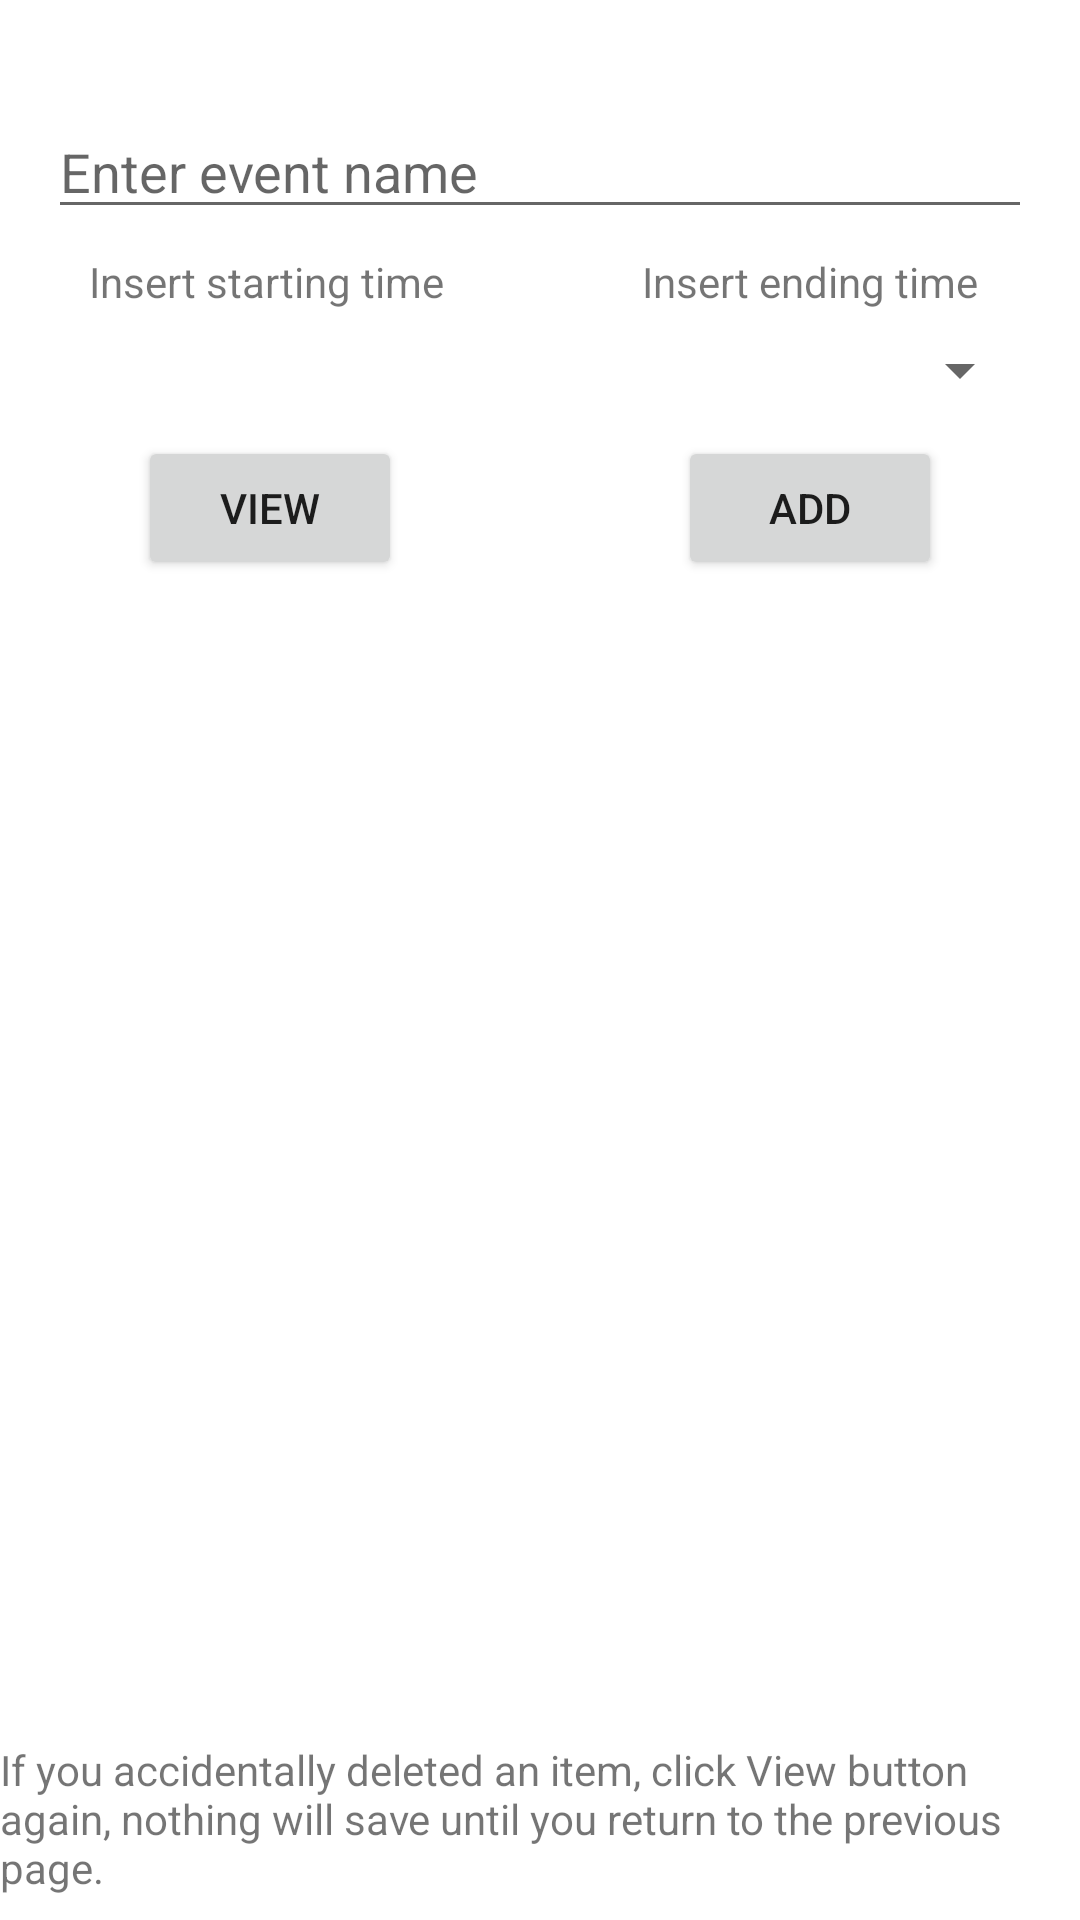

Write the Android layout XML for this screen, with the resource values it uses.
<!-- AndroidManifest.xml: application theme Theme.TimeTrackerApp -->
<!-- res/layout/activity_add_and_view.xml -->
<?xml version="1.0" encoding="utf-8"?>
<androidx.constraintlayout.widget.ConstraintLayout xmlns:android="http://schemas.android.com/apk/res/android"
    xmlns:app="http://schemas.android.com/apk/res-auto"
    xmlns:tools="http://schemas.android.com/tools"
    android:layout_width="match_parent"
    android:layout_height="match_parent"
    tools:context=".AddAndViewActivity">

    <TextView
        android:id="@+id/tvDate"
        android:layout_width="wrap_content"
        android:layout_height="wrap_content"
        android:layout_marginTop="8dp"
        android:text="@string/nothing"
        app:layout_constraintEnd_toEndOf="parent"
        app:layout_constraintStart_toStartOf="parent"
        app:layout_constraintTop_toTopOf="parent" />

    <EditText
        android:id="@+id/et_EventName"
        android:layout_width="match_parent"
        android:layout_height="wrap_content"
        android:layout_marginStart="16dp"
        android:layout_marginLeft="16dp"
        android:layout_marginTop="8dp"
        android:layout_marginEnd="16dp"
        android:layout_marginRight="16dp"
        android:autofillHints=""
        android:ems="10"
        android:hint="@string/et_EventName"
        android:inputType="textPersonName"
        app:layout_constraintEnd_toEndOf="parent"
        app:layout_constraintStart_toStartOf="parent"
        app:layout_constraintTop_toBottomOf="@+id/tvDate" />

    <TextView
        android:id="@+id/tvStartingTime"
        android:layout_width="wrap_content"
        android:layout_height="wrap_content"
        android:layout_marginTop="8dp"
        android:text="@string/tvStartingTime"
        app:layout_constraintEnd_toStartOf="@+id/guideline5"
        app:layout_constraintHorizontal_bias="0.486"
        app:layout_constraintStart_toStartOf="parent"
        app:layout_constraintTop_toBottomOf="@+id/et_EventName" />

    <TextView
        android:id="@+id/tvEndingTime"
        android:layout_width="wrap_content"
        android:layout_height="wrap_content"
        android:layout_marginTop="8dp"
        android:text="@string/tvEndingTime"
        app:layout_constraintEnd_toEndOf="parent"
        app:layout_constraintStart_toStartOf="@+id/guideline5"
        app:layout_constraintTop_toBottomOf="@+id/et_EventName" />

    <Spinner
        android:id="@+id/spinnerEventType"
        android:layout_width="match_parent"
        android:layout_height="wrap_content"
        android:layout_marginStart="16dp"
        android:layout_marginLeft="16dp"
        android:layout_marginTop="8dp"
        android:layout_marginEnd="16dp"
        android:layout_marginRight="16dp"
        app:layout_constraintEnd_toEndOf="parent"
        app:layout_constraintStart_toStartOf="parent"
        app:layout_constraintTop_toBottomOf="@+id/tvStartingTime" />

    <Button
        android:id="@+id/btnView"
        android:layout_width="wrap_content"
        android:layout_height="wrap_content"
        android:layout_marginTop="10dp"
        android:text="@string/btnView"
        app:layout_constraintEnd_toStartOf="@+id/guideline5"
        app:layout_constraintStart_toStartOf="parent"
        app:layout_constraintTop_toBottomOf="@+id/spinnerEventType" />

    <Button
        android:id="@+id/btnAdd"
        android:layout_width="wrap_content"
        android:layout_height="wrap_content"
        android:layout_marginTop="10dp"
        android:text="@string/btnAdd"
        app:layout_constraintEnd_toEndOf="parent"
        app:layout_constraintStart_toStartOf="@+id/guideline5"
        app:layout_constraintTop_toBottomOf="@+id/spinnerEventType" />

    <LinearLayout
        android:layout_width="wrap_content"
        android:layout_height="wrap_content"
        app:layout_constraintBottom_toBottomOf="parent"
        app:layout_constraintEnd_toEndOf="parent"
        app:layout_constraintStart_toStartOf="parent"
        app:layout_constraintTop_toBottomOf="@+id/btnView">

        <ListView
            android:id="@+id/eventView"
            android:layout_width="wrap_content"
            android:layout_height="wrap_content"
            android:layout_marginStart="8dp"
            android:layout_marginLeft="8dp"
            android:layout_marginTop="8dp"
            android:layout_marginEnd="8dp"
            android:layout_marginRight="8dp"
            android:layout_marginBottom="8dp"
            app:layout_constraintBottom_toBottomOf="parent"
            app:layout_constraintEnd_toEndOf="parent"
            app:layout_constraintStart_toStartOf="parent"
            app:layout_constraintTop_toBottomOf="@+id/btnView" />
    </LinearLayout>















    <androidx.constraintlayout.widget.Guideline
        android:id="@+id/guideline5"
        android:layout_width="wrap_content"
        android:layout_height="wrap_content"
        android:orientation="vertical"
        app:layout_constraintGuide_percent="0.5" />

    <TextView
        android:id="@+id/textView2"
        android:layout_width="wrap_content"
        android:layout_height="wrap_content"
        android:layout_marginBottom="8dp"
        android:text="@string/tvReminder2"
        app:layout_constraintBottom_toBottomOf="parent"
        app:layout_constraintEnd_toEndOf="parent"
        app:layout_constraintHorizontal_bias="1.0"
        app:layout_constraintStart_toStartOf="parent" />

</androidx.constraintlayout.widget.ConstraintLayout>
<!-- resources referenced by this layout -->
<resources>
  <string name="btnAdd">Add</string>
  <string name="btnView">View</string>
  <string name="et_EventName">Enter event name</string>
  <string name="nothing"> </string>
  <string name="tvEndingTime">Insert ending time</string>
  <string name="tvReminder2">If you accidentally deleted an item, click View button again, nothing will save until you return to the previous page. </string>
  <string name="tvStartingTime">Insert starting time</string>
  <style name="Theme.TimeTrackerApp" parent="Theme.MaterialComponents.DayNight.DarkActionBar">
          
          <item name="colorPrimary">@color/pinkOrange</item>
          <item name="colorPrimaryVariant">@color/pink</item>
          <item name="colorOnPrimary">@color/white</item>
          
          <item name="colorSecondary">@color/teal_200</item>
          <item name="colorSecondaryVariant">@color/teal_700</item>
          <item name="colorOnSecondary">@color/black</item>
          
          <item name="android:statusBarColor" tools:targetApi="l">?attr/colorPrimaryVariant</item>
          
      </style>
  <color name="pinkOrange">#EC7F69</color>
  <color name="pink">#DB6464</color>
  <color name="white">#FFFFFFFF</color>
  <color name="teal_200">#FF03DAC5</color>
  <color name="teal_700">#FF018786</color>
  <color name="black">#FF000000</color>
</resources>
